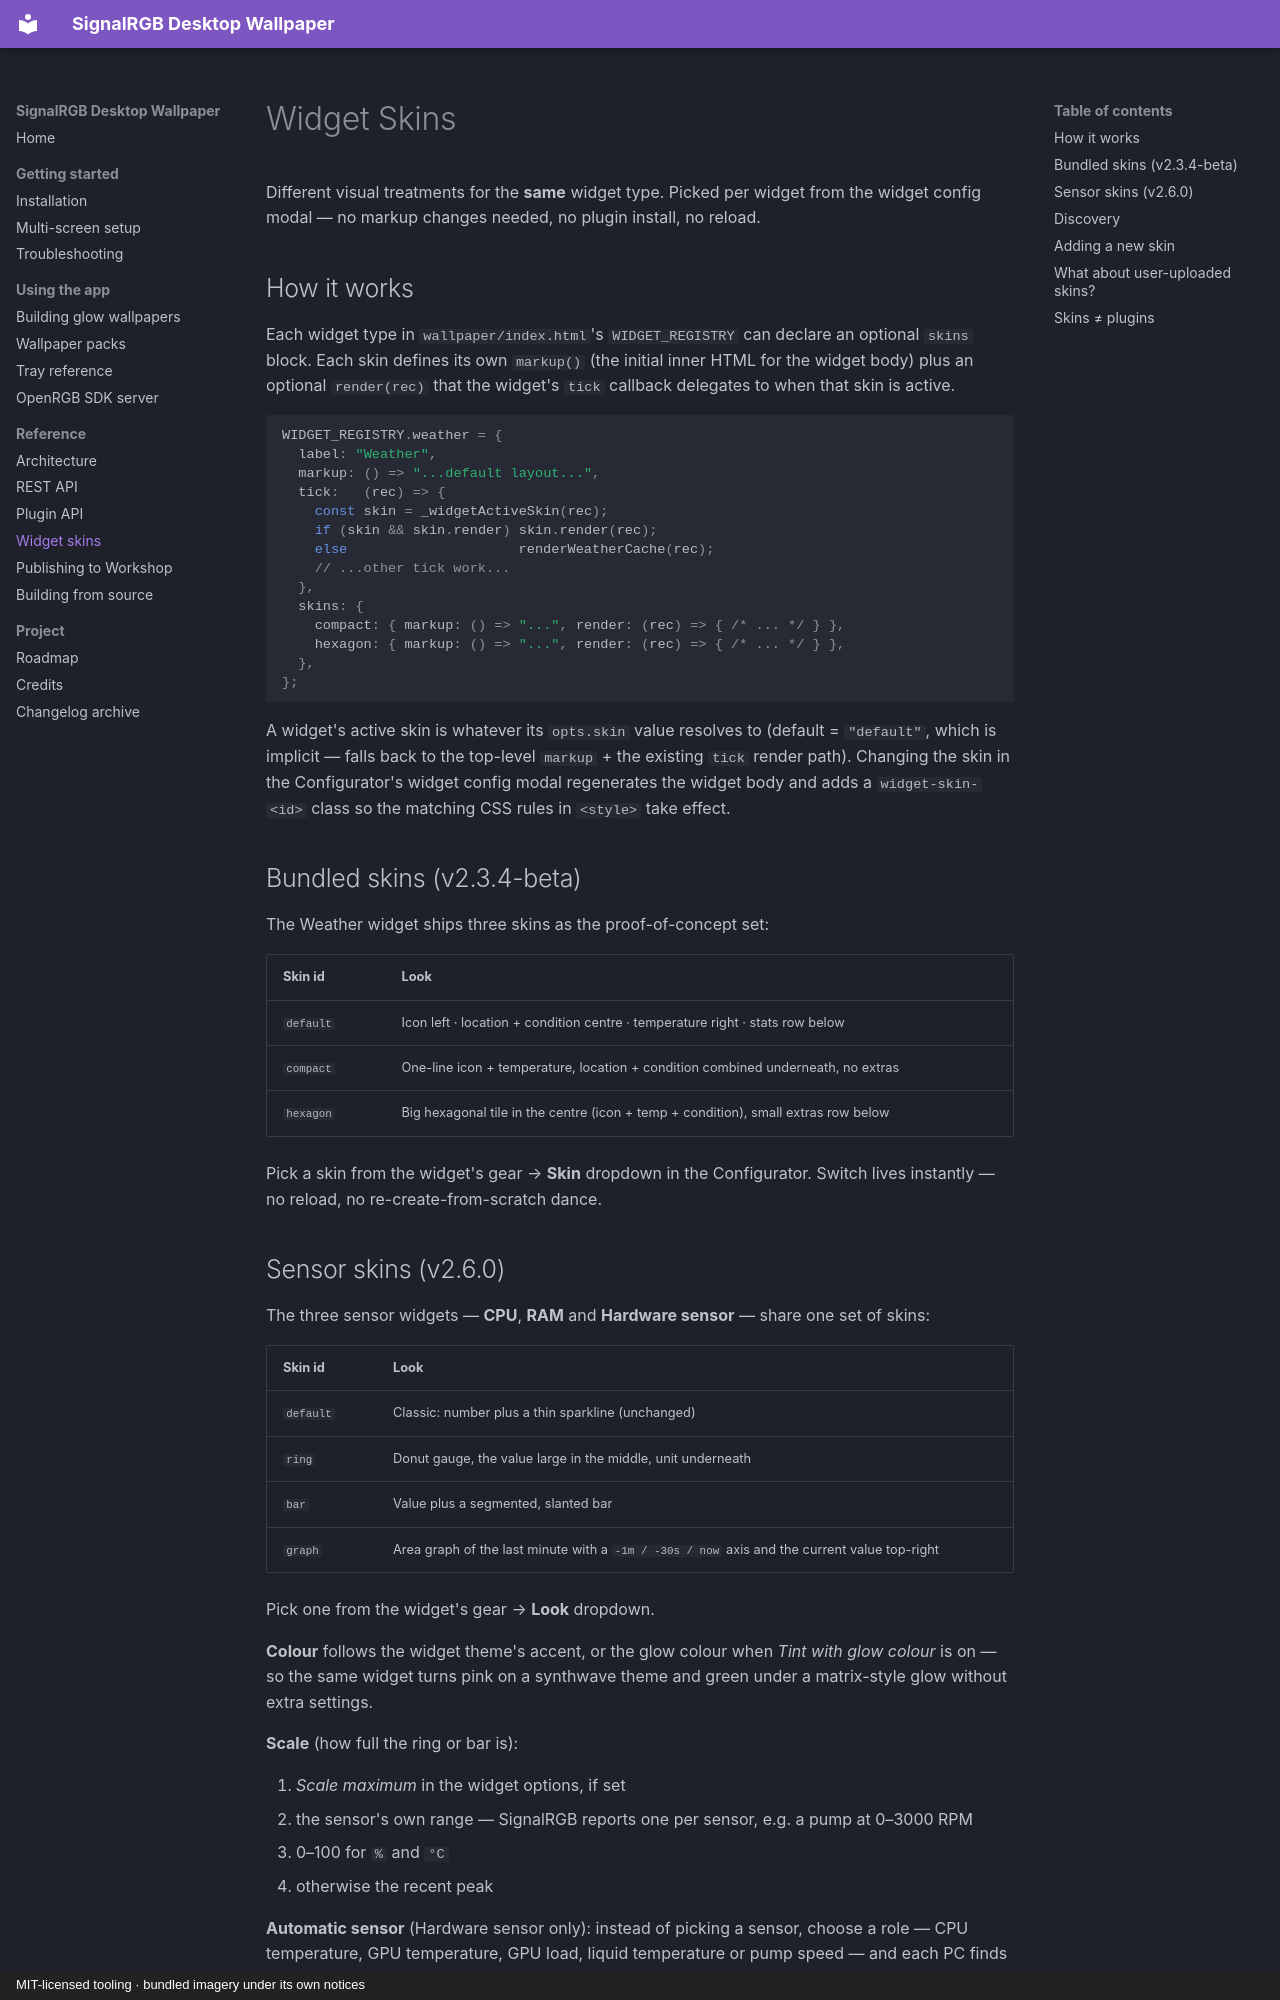

repository: Delido/signalrgb-wallpaper · page: widget-skins/index.html · generator: mkdocs · copyright: MIT-licensed tooling · bundled imagery under its own notices

# Widget Skins

Different visual treatments for the **same** widget type. Picked
per widget from the widget config modal — no markup changes
needed, no plugin install, no reload.

## How it works

Each widget type in `wallpaper/index.html`'s `WIDGET_REGISTRY` can
declare an optional `skins` block. Each skin defines its own
`markup()` (the initial inner HTML for the widget body) plus an
optional `render(rec)` that the widget's `tick` callback delegates
to when that skin is active.

```js
WIDGET_REGISTRY.weather = {
  label: "Weather",
  markup: () => "...default layout...",
  tick:   (rec) => {
    const skin = _widgetActiveSkin(rec);
    if (skin && skin.render) skin.render(rec);
    else                     renderWeatherCache(rec);
    // ...other tick work...
  },
  skins: {
    compact: { markup: () => "...", render: (rec) => { /* ... */ } },
    hexagon: { markup: () => "...", render: (rec) => { /* ... */ } },
  },
};
```

A widget's active skin is whatever its `opts.skin` value resolves
to (default = `"default"`, which is implicit — falls back to the
top-level `markup` + the existing `tick` render path). Changing
the skin in the Configurator's widget config modal regenerates
the widget body and adds a `widget-skin-<id>` class so the
matching CSS rules in `<style>` take effect.

## Bundled skins (v2.3.4-beta)

The Weather widget ships three skins as the proof-of-concept set:

| Skin id | Look |
| --- | --- |
| `default` | Icon left · location + condition centre · temperature right · stats row below |
| `compact` | One-line icon + temperature, location + condition combined underneath, no extras |
| `hexagon` | Big hexagonal tile in the centre (icon + temp + condition), small extras row below |

Pick a skin from the widget's gear → **Skin** dropdown in the
Configurator. Switch lives instantly — no reload, no
re-create-from-scratch dance.
